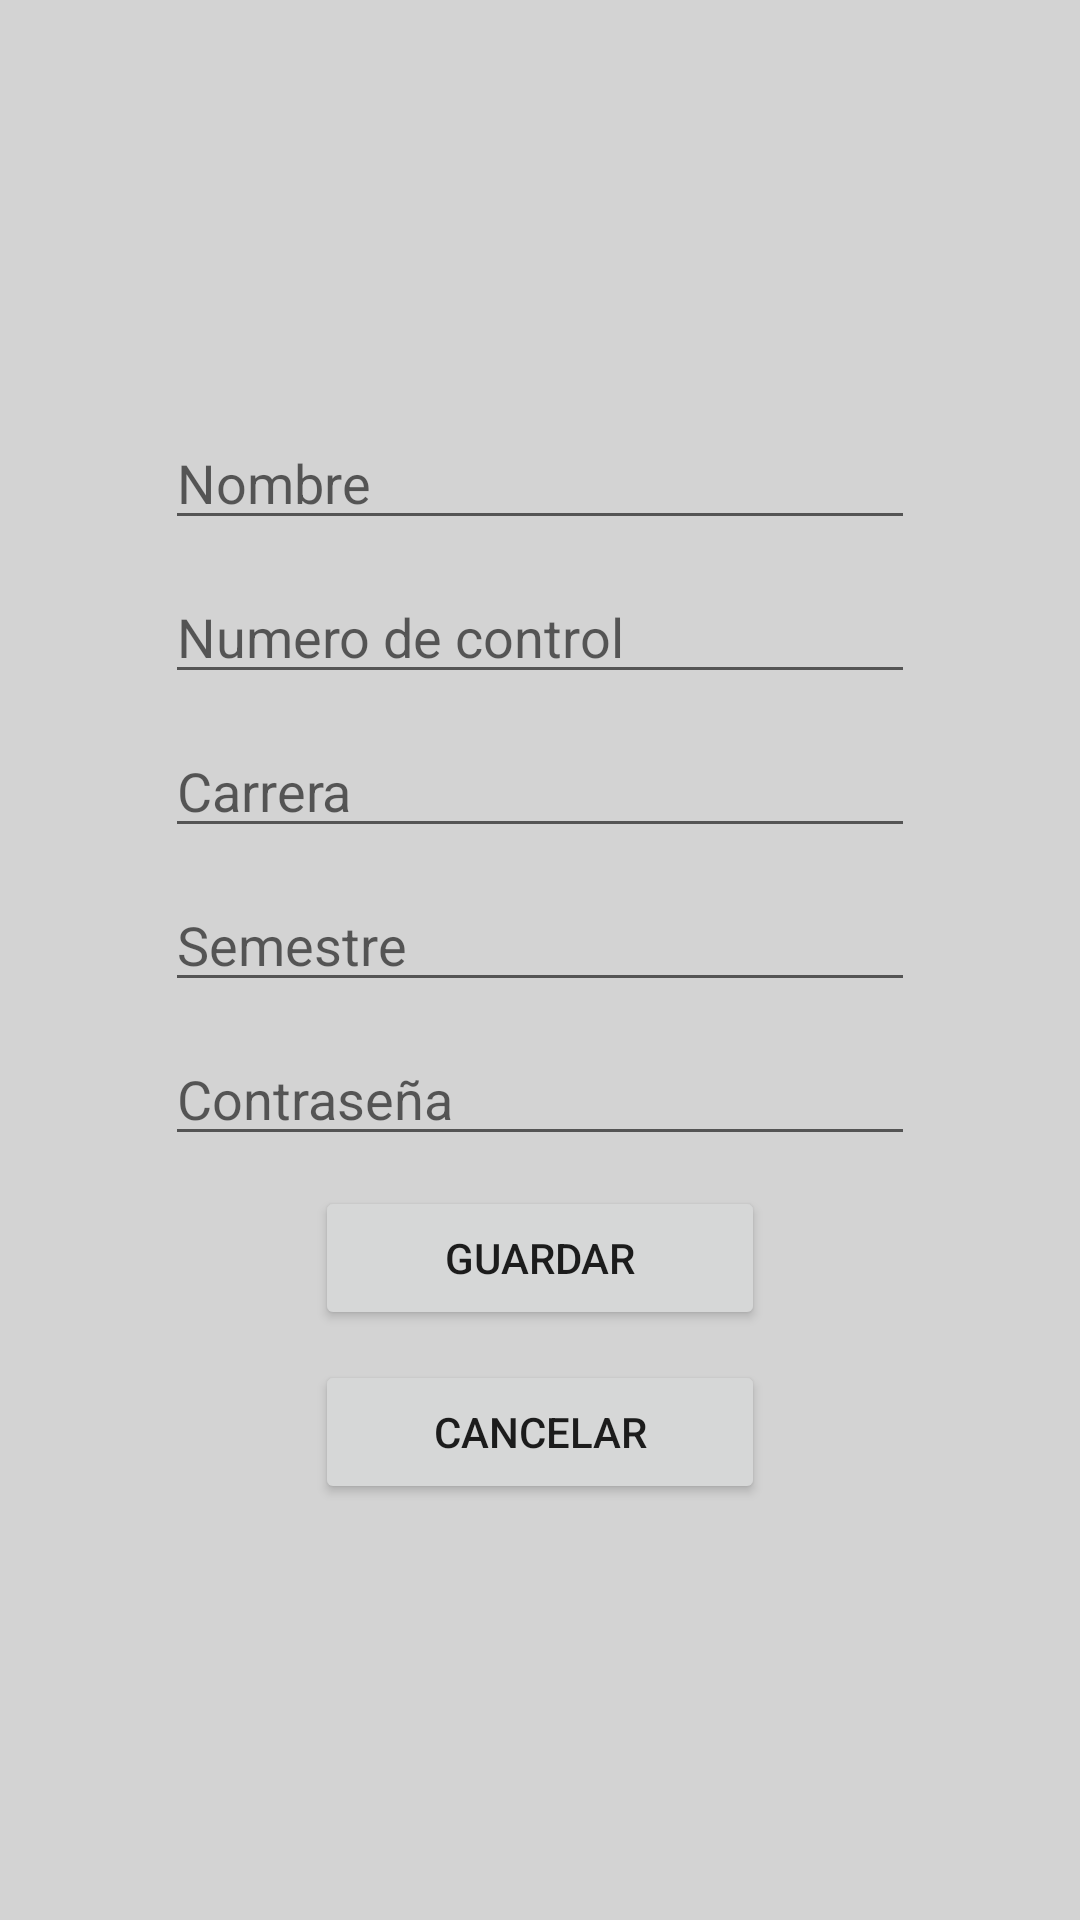

Layout XML and referenced resources for this Android screen:
<!-- AndroidManifest.xml: application theme Theme.TAP_ProyectoAlumnosKotlin -->
<!-- res/layout/activity_registro_alumno.xml -->
<?xml version="1.0" encoding="utf-8"?>
<LinearLayout
    xmlns:android="http://schemas.android.com/apk/res/android"
    xmlns:app="http://schemas.android.com/apk/res-auto"
    xmlns:tools="http://schemas.android.com/tools"
    android:gravity="center"
    android:orientation="vertical"
    android:background="#d3d3d3"
    android:layout_width="match_parent"
    android:layout_height="match_parent"
    tools:context=".RegistroProfe">

    <EditText
        android:id="@+id/nombreRegistro"
        android:hint="Nombre"
        android:layout_width="250dp"
        android:layout_height="wrap_content" />

    <EditText
        android:id="@+id/nControlRegistro"
        android:layout_marginTop="10dp"
        android:hint="Numero de control"
        android:layout_width="250dp"
        android:layout_height="wrap_content" />

    <EditText
        android:id="@+id/carreraRegistro"
        android:layout_marginTop="10dp"
        android:hint="Carrera"
        android:layout_width="250dp"
        android:layout_height="wrap_content" />

    <EditText
        android:id="@+id/semestreRegistro"
        android:layout_marginTop="10dp"
        android:hint="Semestre"
        android:inputType="number"
        android:layout_width="250dp"
        android:layout_height="wrap_content" />

    <EditText
        android:id="@+id/passwordAlumnoRegistro"
        android:layout_marginTop="10dp"
        android:hint="Contraseña"
        android:layout_width="250dp"
        android:layout_height="wrap_content" />

    <Button
        android:id="@+id/btnGuardar"
        android:layout_marginTop="10dp"
        android:text="Guardar"
        android:layout_width="150dp"
        android:layout_height="wrap_content" />

    <Button
        android:id="@+id/btnCancel"
        android:layout_marginTop="10dp"
        android:text="Cancelar"
        android:layout_width="150dp"
        android:layout_height="wrap_content" />

</LinearLayout>
<!-- resources referenced by this layout -->
<resources>
  <style name="Theme.TAP_ProyectoAlumnosKotlin" parent="Theme.MaterialComponents.DayNight.DarkActionBar">
          
          <item name="colorPrimary">@color/medium_green</item>
          <item name="colorPrimaryVariant">@color/deep_green</item>
          <item name="colorOnPrimary">@color/white</item>
          
          <item name="colorSecondary">@color/teal_200</item>
          <item name="colorSecondaryVariant">@color/teal_700</item>
          <item name="colorOnSecondary">@color/black</item>
          
          <item name="android:statusBarColor" tools:targetApi="l">?attr/colorPrimaryVariant</item>
          
      </style>
  <color name="medium_green">#228B22</color>
  <color name="deep_green">#226422</color>
  <color name="white">#FFFFFFFF</color>
  <color name="teal_200">#FF03DAC5</color>
  <color name="teal_700">#FF018786</color>
  <color name="black">#FF000000</color>
</resources>
